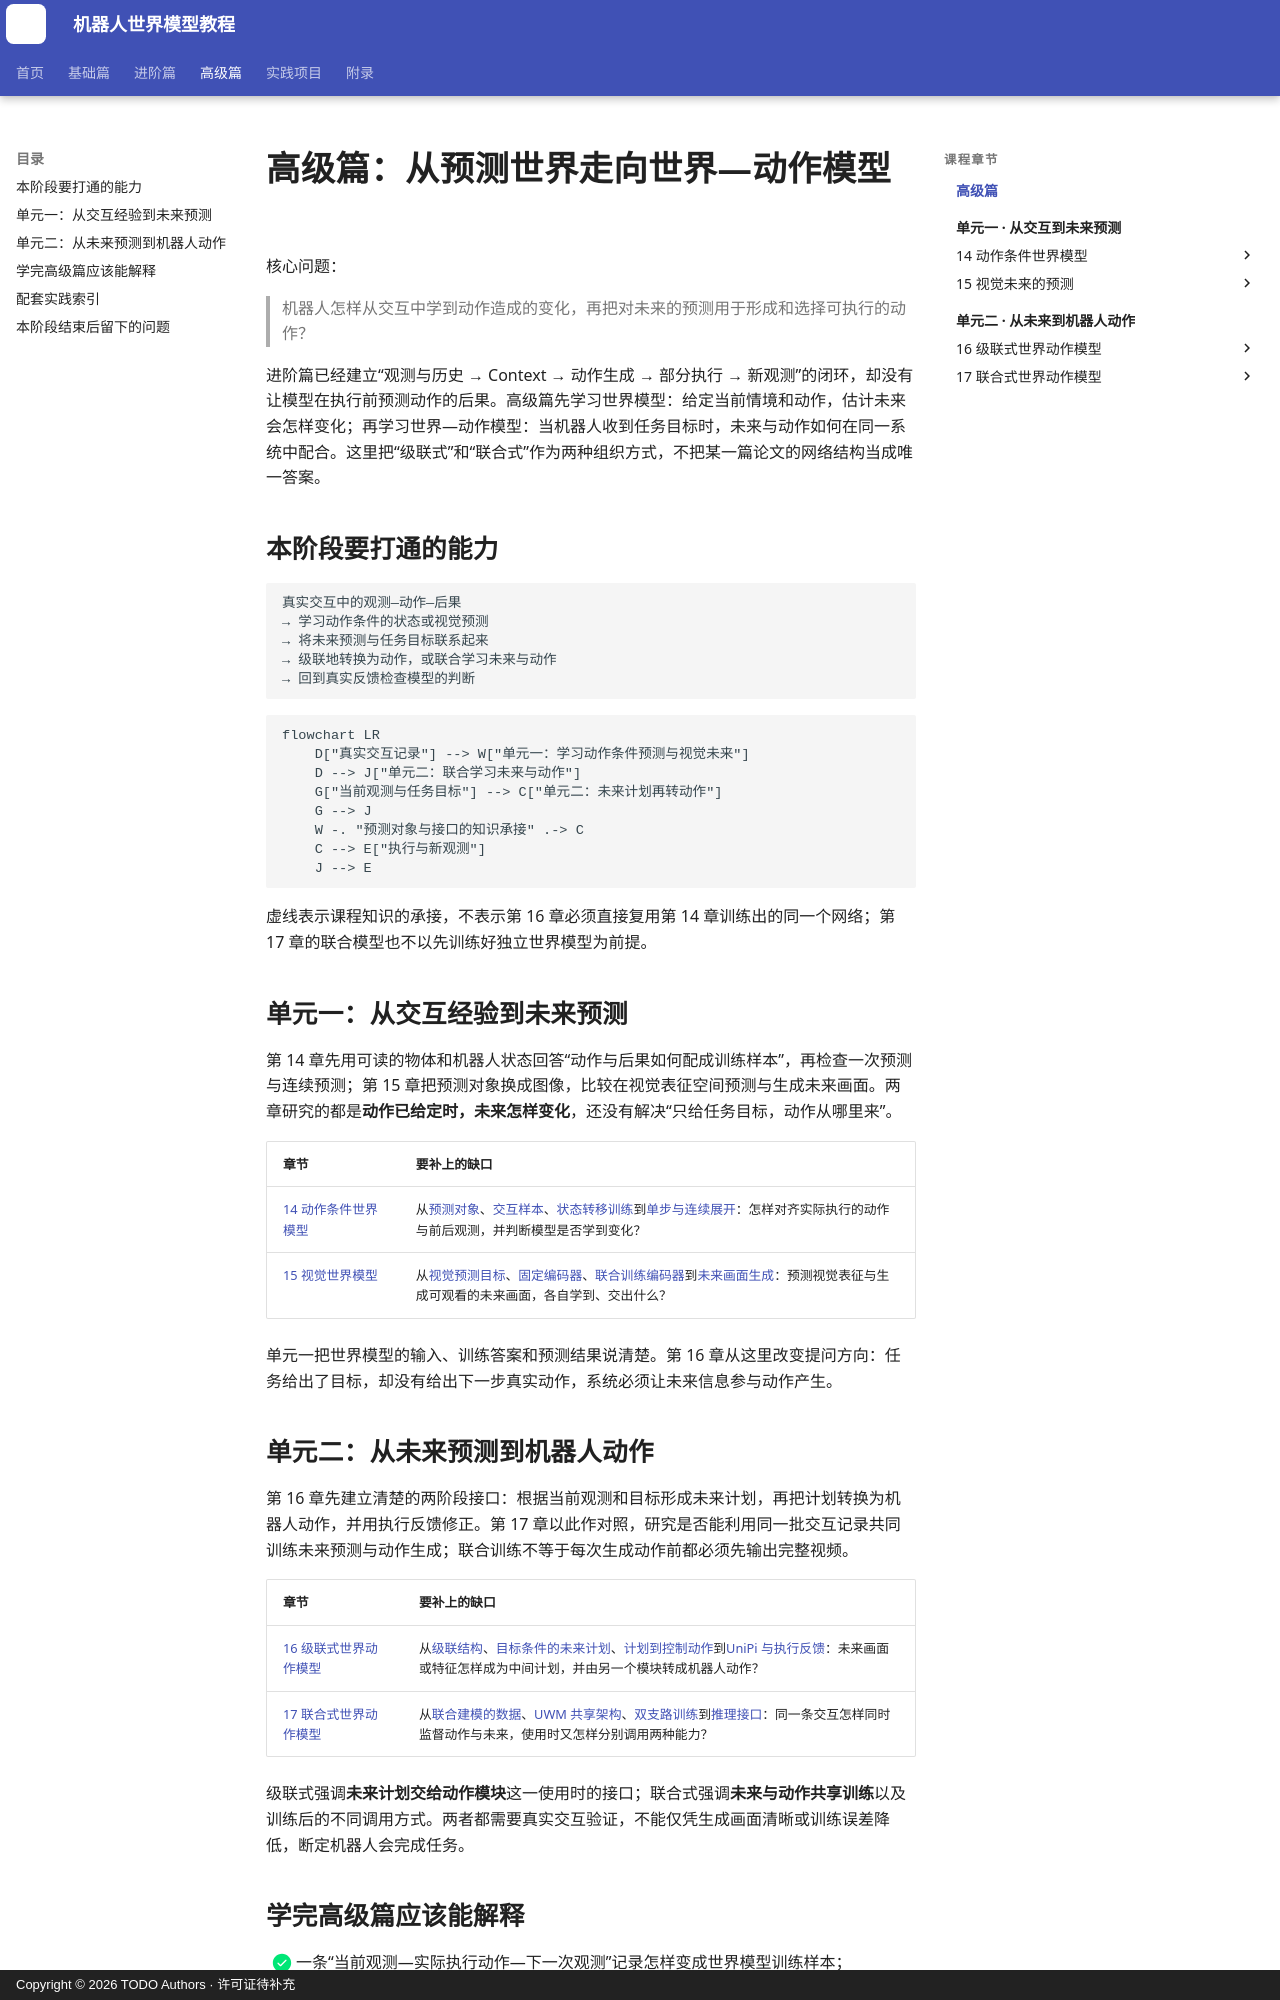

repository: qi-robotics/robot-world-model-tutorial · page: advanced/index.html · generator: mkdocs · copyright: Copyright © 2026 TODO Authors · 许可证待补充

# 高级篇：从预测世界走向世界—动作模型

核心问题：

> 机器人怎样从交互中学到动作造成的变化，再把对未来的预测用于形成和选择可执行的动作？

进阶篇已经建立“观测与历史 → Context → 动作生成 → 部分执行 → 新观测”的闭环，却没有让模型在执行前预测动作的后果。高级篇先学习世界模型：给定当前情境和动作，估计未来会怎样变化；再学习世界—动作模型：当机器人收到任务目标时，未来与动作如何在同一系统中配合。这里把“级联式”和“联合式”作为两种组织方式，不把某一篇论文的网络结构当成唯一答案。

## 本阶段要打通的能力

```text
真实交互中的观测—动作—后果
→ 学习动作条件的状态或视觉预测
→ 将未来预测与任务目标联系起来
→ 级联地转换为动作，或联合学习未来与动作
→ 回到真实反馈检查模型的判断
```

```mermaid
flowchart LR
    D["真实交互记录"] --> W["单元一：学习动作条件预测与视觉未来"]
    D --> J["单元二：联合学习未来与动作"]
    G["当前观测与任务目标"] --> C["单元二：未来计划再转动作"]
    G --> J
    W -. "预测对象与接口的知识承接" .-> C
    C --> E["执行与新观测"]
    J --> E
```

虚线表示课程知识的承接，不表示第 16 章必须直接复用第 14 章训练出的同一个网络；第 17 章的联合模型也不以先训练好独立世界模型为前提。

## 单元一：从交互经验到未来预测

第 14 章先用可读的物体和机器人状态回答“动作与后果如何配成训练样本”，再检查一次预测与连续预测；第 15 章把预测对象换成图像，比较在视觉表征空间预测与生成未来画面。两章研究的都是**动作已给定时，未来怎样变化**，还没有解决“只给任务目标，动作从哪里来”。

| 章节 | 要补上的缺口 |
|---|---|
| [14 动作条件世界模型](14-action-conditioned-world-model.md) | 从[预测对象](14-1-action-conditioned-prediction.md)、[交互样本](14-2-transition-dataset.md)、[状态转移训练](14-3-state-transition-learning.md)到[单步与连续展开](14-4-one-step-and-rollout.md)：怎样对齐实际执行的动作与前后观测，并判断模型是否学到变化？ |
| [15 视觉世界模型](15-visual-world-models.md) | 从[视觉预测目标](15-1-visual-prediction-targets.md)、[固定编码器](15-2-frozen-visual-encoder.md)、[联合训练编码器](15-3-joint-visual-learning.md)到[未来画面生成](15-4-generative-visual-futures.md)：预测视觉表征与生成可观看的未来画面，各自学到、交出什么？ |

单元一把世界模型的输入、训练答案和预测结果说清楚。第 16 章从这里改变提问方向：任务给出了目标，却没有给出下一步真实动作，系统必须让未来信息参与动作产生。

## 单元二：从未来预测到机器人动作

第 16 章先建立清楚的两阶段接口：根据当前观测和目标形成未来计划，再把计划转换为机器人动作，并用执行反馈修正。第 17 章以此作对照，研究是否能利用同一批交互记录共同训练未来预测与动作生成；联合训练不等于每次生成动作前都必须先输出完整视频。

| 章节 | 要补上的缺口 |
|---|---|
| [16 级联式世界动作模型](16-cascaded-world-action-model.md) | 从[级联结构](16-1-cascaded-architecture.md)、[目标条件的未来计划](16-2-goal-conditioned-future-plan.md)、[计划到控制动作](16-3-plan-to-robot-action.md)到[UniPi 与执行反馈](16-4-unipi-and-feedback.md)：未来画面或特征怎样成为中间计划，并由另一个模块转成机器人动作？ |
| [17 联合式世界动作模型](17-joint-world-action-model.md) | 从[联合建模的数据](17-1-joint-modeling-interface.md)、[UWM 共享架构](17-2-uwm-shared-architecture.md)、[双支路训练](17-3-joint-diffusion-training.md)到[推理接口](17-4-inference-and-evaluation.md)：同一条交互怎样同时监督动作与未来，使用时又怎样分别调用两种能力？ |

级联式强调**未来计划交给动作模块**这一使用时的接口；联合式强调**未来与动作共享训练**以及训练后的不同调用方式。两者都需要真实交互验证，不能仅凭生成画面清晰或训练误差降低，断定机器人会完成任务。
